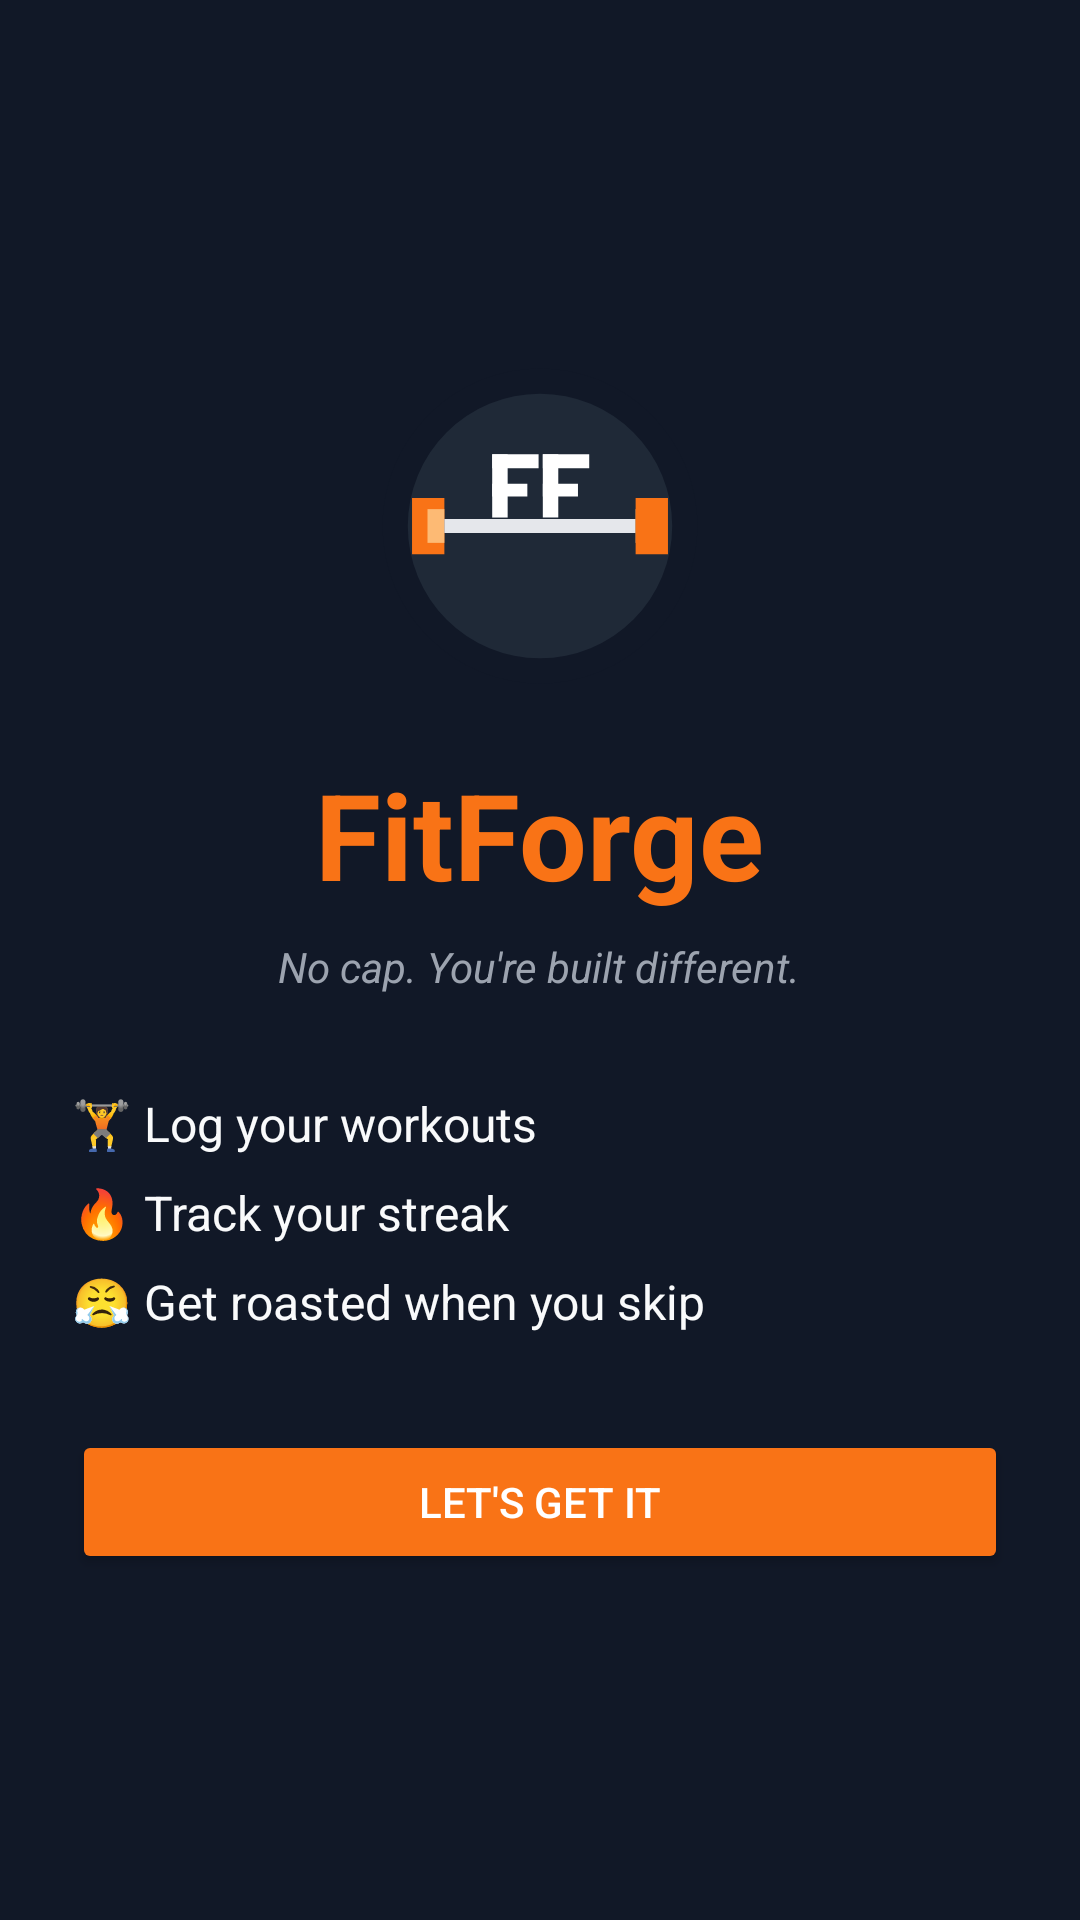

Here is an Android app screen rendered from its layout file. Give the layout XML and the strings, colors and styles it references.
<!-- AndroidManifest.xml: application theme Theme.FitForge -->
<!-- res/layout/activity_welcome.xml -->
<?xml version="1.0" encoding="utf-8"?>
<LinearLayout xmlns:android="http://schemas.android.com/apk/res/android"
    android:layout_width="match_parent"
    android:layout_height="match_parent"
    android:orientation="vertical"
    android:gravity="center"
    android:padding="24dp"
    android:background="@color/fit_bg">

    <ImageView
        android:layout_width="120dp"
        android:layout_height="120dp"
        android:src="@drawable/ff_gym_logo"
        android:layout_marginBottom="16dp" />

    <TextView
        android:layout_width="wrap_content"
        android:layout_height="wrap_content"
        android:text="FitForge"
        android:textSize="40sp"
        android:textStyle="bold"
        android:textColor="@color/fit_orange"
        android:layout_marginBottom="8dp" />

    <TextView
        android:layout_width="wrap_content"
        android:layout_height="wrap_content"
        android:text="No cap. You're built different."
        android:textStyle="italic"
        android:textColor="@color/fit_text_secondary"
        android:layout_marginBottom="32dp" />

    <TextView
        android:layout_width="match_parent"
        android:layout_height="wrap_content"
        android:text="🏋 Log your workouts"
        android:textColor="@color/fit_text_primary"
        android:textSize="16sp"
        android:layout_marginBottom="8dp" />

    <TextView
        android:layout_width="match_parent"
        android:layout_height="wrap_content"
        android:text="🔥 Track your streak"
        android:textColor="@color/fit_text_primary"
        android:textSize="16sp"
        android:layout_marginBottom="8dp" />

    <TextView
        android:layout_width="match_parent"
        android:layout_height="wrap_content"
        android:text="😤 Get roasted when you skip"
        android:textColor="@color/fit_text_primary"
        android:textSize="16sp"
        android:layout_marginBottom="32dp" />

    <Button
        android:id="@+id/btnGetStarted"
        android:layout_width="match_parent"
        android:layout_height="wrap_content"
        android:text="LET'S GET IT"
        android:backgroundTint="@color/fit_orange"
        android:textColor="@color/white" />

</LinearLayout>
<!-- resources referenced by this layout -->
<resources>
  <color name="fit_bg">#111827</color>
  <color name="fit_orange">#F97316</color>
  <color name="fit_text_primary">#F9FAFB</color>
  <color name="fit_text_secondary">#9CA3AF</color>
  <color name="white">#FFFFFF</color>
  <style name="Theme.FitForge" parent="Theme.MaterialComponents.DayNight.NoActionBar">
          <item name="colorPrimary">@color/fit_orange</item>
          <item name="colorPrimaryVariant">@color/fit_orange_dark</item>
          <item name="colorOnPrimary">@color/white</item>
          <item name="colorSecondary">@color/fit_surface2</item>
          <item name="colorOnSecondary">@color/fit_text_primary</item>
          <item name="android:colorBackground">@color/fit_bg</item>
          <item name="android:textColorPrimary">@color/fit_text_primary</item>
          <item name="android:textColorSecondary">@color/fit_text_secondary</item>
          <item name="android:windowBackground">@color/fit_bg</item>
  
          
          <item name="android:spinnerItemStyle">@style/FitSpinnerItem</item>
          <item name="android:spinnerDropDownItemStyle">@style/FitSpinnerDropDownItem</item>
          <item name="alertDialogTheme">@style/FitAlertDialogTheme</item>
      </style>
  <color name="fit_orange_dark">#EA580C</color>
  <color name="fit_surface2">#374151</color>
  <style name="FitSpinnerItem" parent="Widget.AppCompat.TextView.SpinnerItem">
          <item name="android:textColor">@color/fit_text_primary</item>
      </style>
  <style name="FitSpinnerDropDownItem" parent="Widget.AppCompat.DropDownItem.Spinner">
          <item name="android:textColor">@color/fit_text_primary</item>
          <item name="android:background">@color/fit_surface</item>
      </style>
  <style name="FitAlertDialogTheme" parent="Theme.MaterialComponents.DayNight.Dialog.Alert">
          <item name="android:background">@color/fit_surface</item>
          <item name="android:textColorPrimary">@color/fit_text_primary</item>
          <item name="android:textColorSecondary">@color/fit_text_secondary</item>
          <item name="colorAccent">@color/fit_orange</item>
          <item name="buttonBarPositiveButtonStyle">@style/FitDialogButton</item>
          <item name="buttonBarNegativeButtonStyle">@style/FitDialogButton</item>
      </style>
  <color name="fit_surface">#1F2937</color>
  <style name="FitDialogButton" parent="Widget.MaterialComponents.Button.TextButton">
          <item name="android:textColor">@color/fit_orange</item>
      </style>
</resources>
